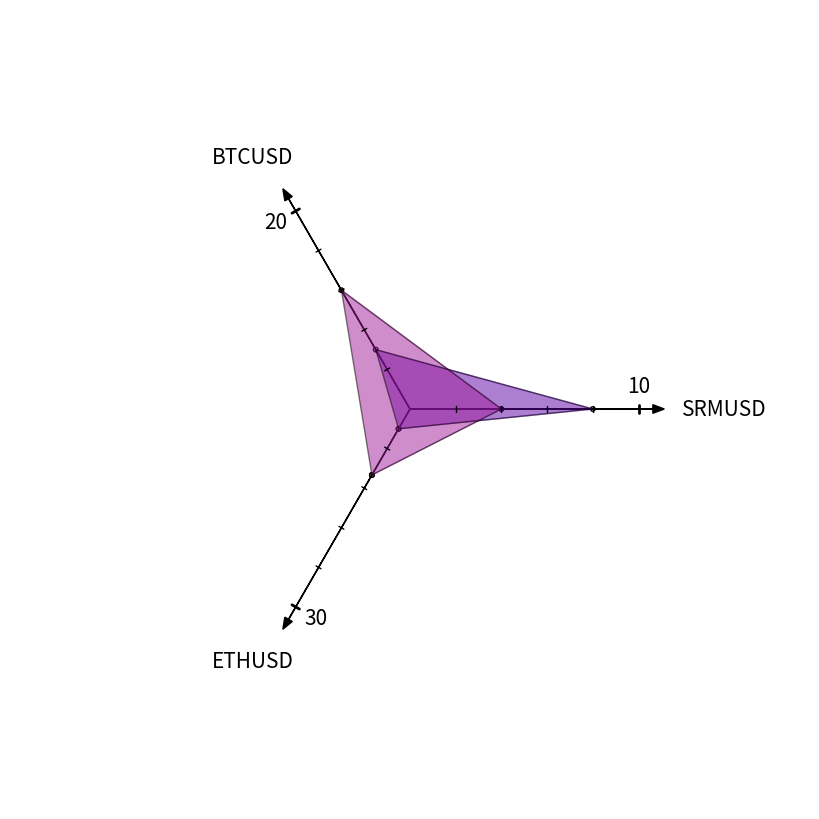
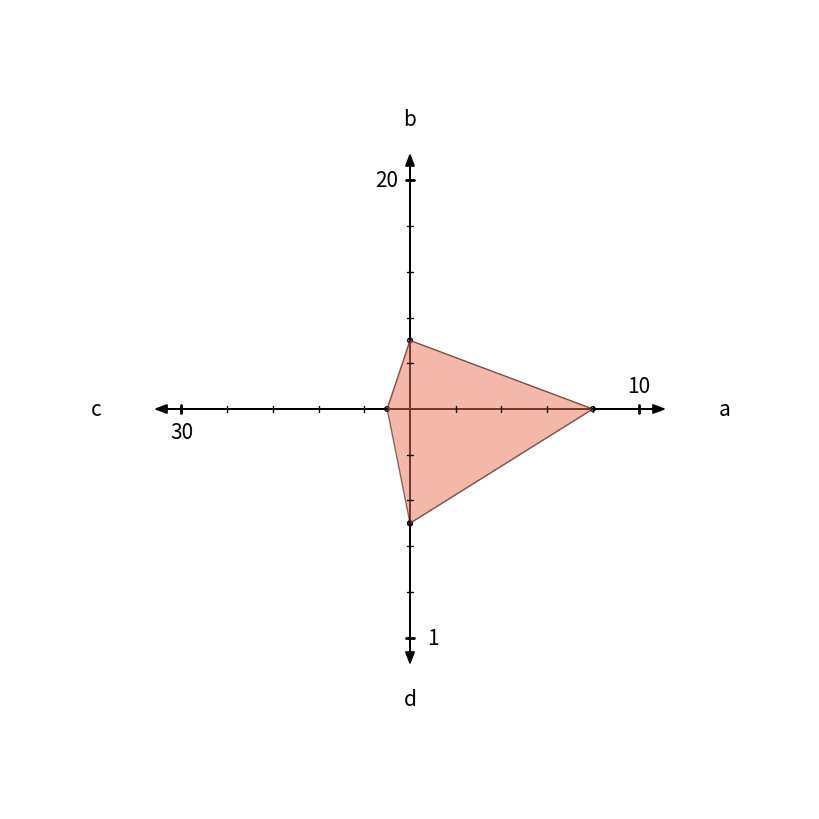
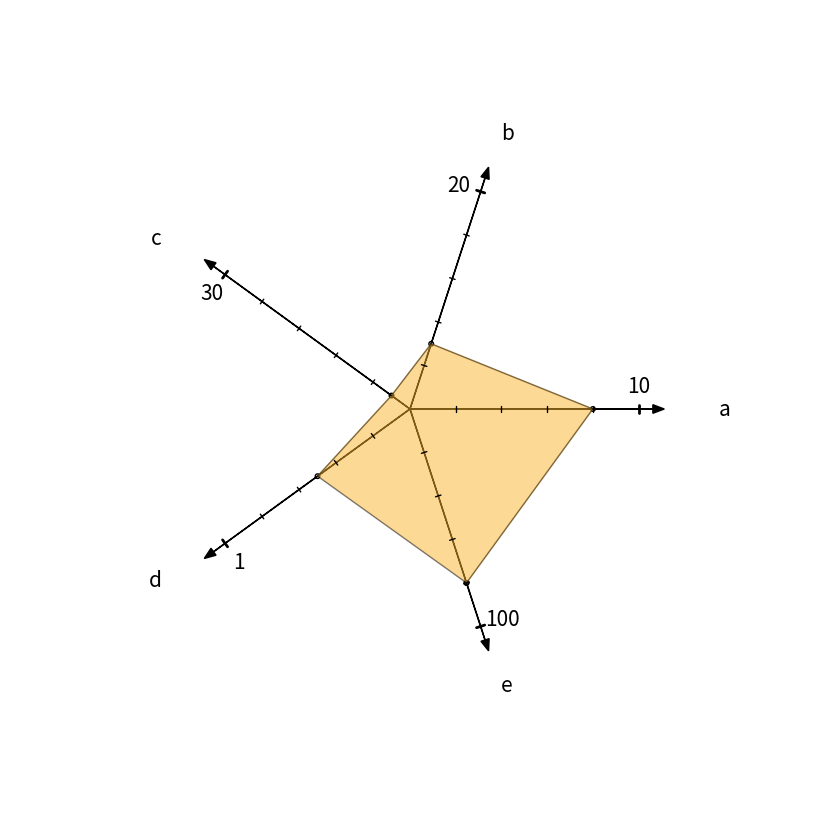

Reproduce these figures in Python, in order.
#!/usr/bin/env python3
import math
import numpy
import random
import matplotlib
import matplotlib.pyplot

cmap = matplotlib.cm.get_cmap("plasma", 100) # color map

ox   = 0.0   # x-position of the plot center
oy   = 0.0   # y-position of the plot center
phi0 = 0.0   # angle of the first axis with respect to the universal x-axis (horizontal line)

axis_length = 0.8   # axis length in terms of the plot radius. Plot radius equals half of the plot width.

axis_arrow_head_pad = 0.05   # extension of an axis beyond its maximum value
axis_label_pad      = 0.25   # distance between the axis maximum value and its label, along the axis direction

n_tick = 5                  # number of divisions (ticks) on each axis
major_tick_length  = 0.015   # length of MAJOR tick markers (the last marker)
minor_tick_length  = 0.010   # length of MINOR tick markers
origin_circle_size = major_tick_length / 2   # size of the marker at the origin

tick_label_format = "%i"              # format of the major-tick label
tick_label_parallel_pad      = 0.00   # distance between the axis major tick and its label, along the axis direction
tick_label_perpendicular_pad = 0.08   # distance between the axis major tick and its label, along the direction perpendicular to the axis

point_circle_size  = 0.008   # size of the marker at every polygon vertex

hide_plot_frame = True   # whether to hide the subplot frame

# settings for a colorfull plot
plot_title_properties = {'color':'black', 'fontsize':20, 'horizontalalignment':'center', 'verticalalignment':'center'}
tick_label_properties = {'color':'blue',  'fontsize':15, 'horizontalalignment':'center', 'verticalalignment':'center'}
axis_label_properties = {'color':'red',   'fontsize':15, 'horizontalalignment':'center', 'verticalalignment':'center'}

axis_arrow_properties      = {'linestyle':'-', 'linewidth':1.0, 'facecolor':'red', 'edgecolor':'red'}

axis_minor_tick_properties = {'linestyle':'-', 'linewidth':1.0, 'solid_capstyle':'round', 'color':'blue'}
axis_major_tick_properties = {'linestyle':'-', 'linewidth':2.0, 'solid_capstyle':'round', 'color':'blue'}
polygon_line_properties    = {'linestyle':'-', 'linewidth':3.0, 'solid_capstyle':'round', 'color':'green', 'alpha':0.5}

origin_circle_properties   = {'linestyle':'-', 'linewidth':2.0, 'edgecolor':'blue',  'facecolor':'none'}
point_circle_properties    = {'linestyle':'-', 'linewidth':1.0, 'edgecolor':'green', 'facecolor':'none'}

# settings for a black-and-white plot
plot_title_properties = {'color':'black', 'fontsize':20, 'horizontalalignment':'center', 'verticalalignment':'center'}
tick_label_properties = {'color':'black', 'fontsize':15, 'horizontalalignment':'center', 'verticalalignment':'center'}
axis_label_properties = {'color':'black', 'fontsize':15, 'horizontalalignment':'center', 'verticalalignment':'center'}

axis_arrow_properties      = {'linestyle':'-', 'linewidth':1.0, 'facecolor':'black', 'edgecolor':'black'}

axis_minor_tick_properties = {'linestyle':'-', 'linewidth':1.0, 'solid_capstyle':'round', 'color':'black'}
axis_major_tick_properties = {'linestyle':'-', 'linewidth':2.0, 'solid_capstyle':'round', 'color':'black'}
polygon_line_properties    = {'linestyle':'-', 'linewidth':3.0, 'solid_capstyle':'round', 'color':'gray', 'alpha':0.5}

origin_circle_properties   = {'linestyle':'-', 'linewidth':2.0, 'edgecolor':'black', 'facecolor':'none'}
point_circle_properties    = {'linestyle':'-', 'linewidth':1.0, 'edgecolor':'black', 'facecolor':'none'}


class MultipleAxisPlot:

    def __init__(self, width=8.0, height=8.0):
        self.figure = matplotlib.pyplot.figure(figsize=(width,height))

        if hide_plot_frame:
            min_dim = min(width, height)
        else:
            min_dim = min(width, height) * 0.9
        
        pad1  = (width - min_dim) / (width * 2)
        size1 = min_dim / width
        pad2  = (height - min_dim) / (height * 2)
        size2 = min_dim / height
        self.subplot = self.figure.add_subplot(1,1,1, position=[pad1, pad2, size1, size2])
        if hide_plot_frame:
            matplotlib.pyplot.axis('off')

        x_min_view = -1.4
        x_max_view =  1.4
        self.subplot.xaxis.set_view_interval(x_min_view, x_max_view)
        self.subplot.set_xlim(left=x_min_view, right=x_max_view)

        y_min_view = -1.4
        y_max_view =  1.4
        self.subplot.yaxis.set_view_interval(y_min_view, y_max_view)
        self.subplot.set_ylim(bottom=y_min_view, top=y_max_view)

        self.n_axis = 0
        self.end_points = []
        self.maxvals = None


    def drawAxis(self, maxvals, names):
        self.maxvals = maxvals
        self.n_axis = len(maxvals)

        # circle = matplotlib.pyplot.Circle((ox, oy), major_tick_length, **origin_circle_properties)
        # self.subplot.add_patch(circle)

        delta_phi = 2 * math.pi / self.n_axis
        for i_axis in range(0, self.n_axis):
            phi = phi0 + i_axis * delta_phi
            dx = math.cos(phi)
            dy = math.sin(phi)

            delta_x = axis_length * dx
            delta_y = axis_length * dy

            # the coordinates of the axis maximum value
            x_end = ox + delta_x
            y_end = oy + delta_y
            self.end_points.append([x_end, y_end])

            # drawing axis line (actually it is an arrow)
            x = x_end + dx * axis_arrow_head_pad
            y = y_end + dy * axis_arrow_head_pad
            matplotlib.pyplot.arrow(ox, oy, x-ox, y-oy, head_width=3*minor_tick_length, head_length=4*minor_tick_length, **axis_arrow_properties)

            # writing axis label
            x = x_end + dx * (axis_arrow_head_pad + axis_label_pad)
            y = y_end + dy * (axis_arrow_head_pad + axis_label_pad / 1.5)
            self.subplot.text(x, y, names[i_axis], **axis_label_properties)

            # writing axis maximum value
            x = x_end + dx * tick_label_parallel_pad - dy * tick_label_perpendicular_pad
            y = y_end + dy * tick_label_parallel_pad + dx * tick_label_perpendicular_pad
            label = tick_label_format % maxvals[i_axis]
            self.subplot.text(x, y, label, **tick_label_properties)

            delta_x = delta_x / n_tick
            delta_y = delta_y / n_tick
            for i_tick in range(1, n_tick):
                x = ox + i_tick * delta_x
                y = oy + i_tick * delta_y
                x1 = x + dy * minor_tick_length
                y1 = y - dx * minor_tick_length
                x2 = x - dy * minor_tick_length
                y2 = y + dx * minor_tick_length
                line = matplotlib.lines.Line2D([x1, x2], [y1, y2], transform=self.subplot.transData, figure=self.figure, **axis_minor_tick_properties)
                self.figure.lines.extend([line])
            
            x1 = x_end + dy * major_tick_length
            y1 = y_end - dx * major_tick_length
            x2 = x_end - dy * major_tick_length
            y2 = y_end + dx * major_tick_length
            line = matplotlib.lines.Line2D([x1, x2], [y1, y2], transform=self.subplot.transData, figure=self.figure, **axis_major_tick_properties)
            self.figure.lines.extend([line])


    def drawPolygon(self, values, alpha=0.5):
        ratio = [values[i] / self.maxvals[i] for i in range(0, self.n_axis)]
        [x1, y1] = [x * ratio[-1] for x in self.end_points[-1]]
        points = []

        for i_axis in range(0, self.n_axis):
            circle = matplotlib.pyplot.Circle((x1, y1), point_circle_size, **point_circle_properties)
            self.subplot.add_patch(circle)

            [x2, y2] = [x * ratio[i_axis] for x in self.end_points[i_axis]]
            points.append([x1, y1])

            polygon_line_properties = {'linestyle':'-', 'linewidth':1.0, 'solid_capstyle':'round', 'color':'black', 'alpha':alpha}
            line = matplotlib.lines.Line2D([x1, x2], [y1, y2], transform=self.subplot.transData, figure=self.figure, **polygon_line_properties)
            self.figure.lines.extend([line])
            [x1, y1] = [x2, y2]

        polygon_properties = {'fill':True, 'color':cmap(random.randint(0, 100)), 'alpha':alpha}
        line = matplotlib.patches.Polygon(points, closed=None, transform=self.subplot.transData, figure=self.figure, **polygon_properties)
        self.figure.lines.extend([line])

        circle = matplotlib.pyplot.Circle((x1, y1), point_circle_size, **point_circle_properties)
        self.subplot.add_patch(circle)


    def drawArbitraryPolygon(self, axes, values):
        ratio = [values[i] / self.maxvals[i] for i in range(0, len(axes))]
        [x1, y1] = [x * ratio[-1] for x in self.end_points[axes[-1]]]
        for i_axis in range(0, len(axes)):
            circle = matplotlib.pyplot.Circle((x1, y1), point_circle_size, **point_circle_properties)
            self.subplot.add_patch(circle)

            [x2, y2] = [x * ratio[i_axis] for x in self.end_points[axes[i_axis]]]
            line = matplotlib.lines.Line2D([x1, x2], [y1, y2], transform=self.subplot.transData, figure=self.figure, **polygon_line_properties)
            self.figure.lines.extend([line])
            [x1, y1] = [x2, y2]
        
        circle = matplotlib.pyplot.Circle((x1, y1), point_circle_size, **point_circle_properties)
        self.subplot.add_patch(circle)


    def savePlot(self, filename, save_properties={}):
        matplotlib.pyplot.savefig(filename, **save_properties)
        #matplotlib.pyplot.show()


if __name__ == "__main__":

    # plot 3
    plot = MultipleAxisPlot(8, 8)
    plot.drawAxis(maxvals=[10.0, 20.0, 30.0], names=["SRMUSD", "BTCUSD", "ETHUSD"])

    plot.drawPolygon([8.0,  6.0,  3.0])
    plot.drawPolygon([4.0, 12.0, 10.0])
    #plot.drawArbitraryPolygon([1, 2, 3], [4.0, 3.6, 2.1])

    plot.savePlot("plot3.pdf")
    plot.savePlot("plot3.png")
    plot.savePlot("plot3_hd.png", {'dpi':300})

    # plot 4
    plot = MultipleAxisPlot()
    plot.drawAxis(maxvals=[10.0, 20.0, 30.0, 1.0], names=["a", "b", "c", "d"])

    plot.drawPolygon([8.0, 6.0, 3.0, 0.5])
    #plot.drawArbitraryPolygon([1, 2, 3], [4.0, 3.6, 2.1])

    plot.savePlot("plot4.pdf")
    plot.savePlot("plot4.png")

    # plot 5
    plot = MultipleAxisPlot()
    plot.drawAxis(maxvals=[10.0, 20.0, 30.0, 1.0, 100.0], names=["a", "b", "c", "d", "e"])

    plot.drawPolygon([8.0, 6.0, 3.0, 0.5, 80.0])
    #plot.drawArbitraryPolygon([1, 2, 3], [4.0, 3.6, 2.1])

    plot.savePlot("plot5.pdf")
    plot.savePlot("plot5.png")
